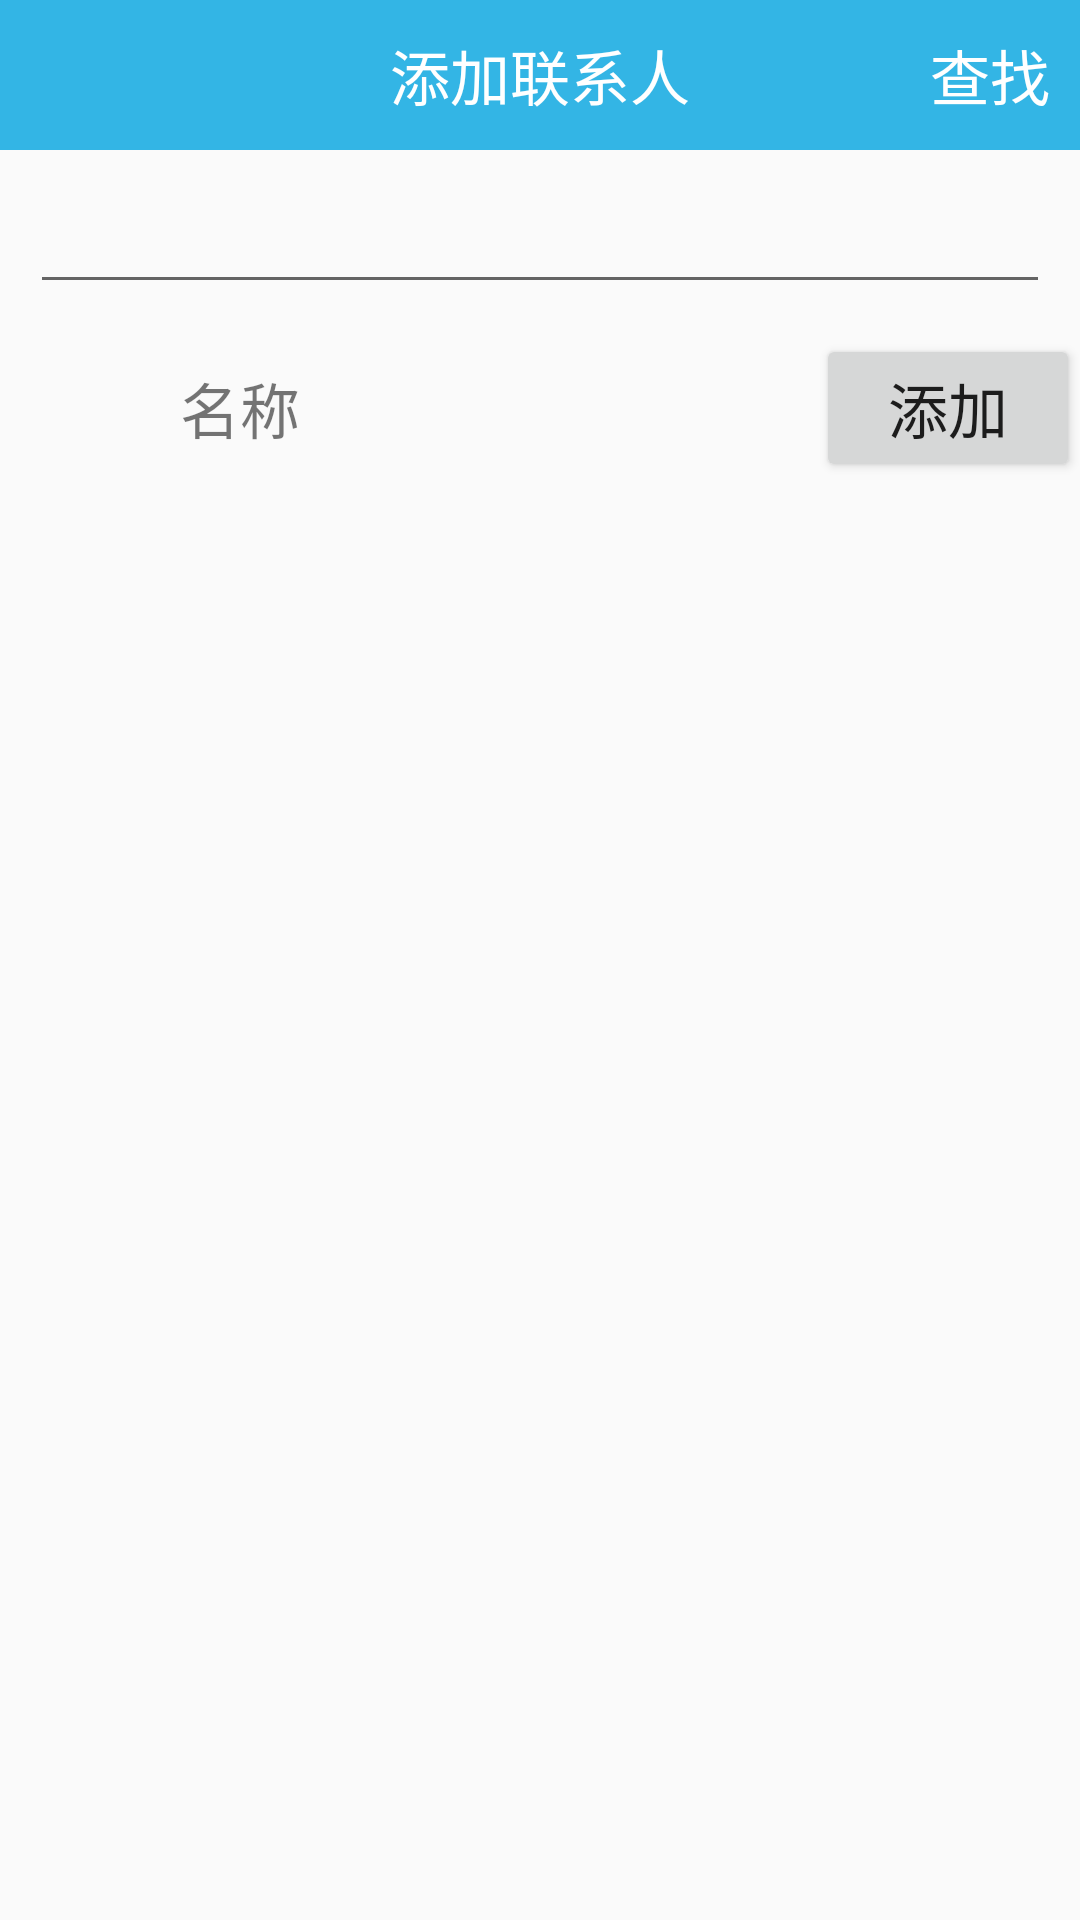

Android layout source for this screen:
<!-- AndroidManifest.xml: application theme AppTheme -->
<!-- res/layout/activity_add_contact.xml -->
<?xml version="1.0" encoding="utf-8"?>
<LinearLayout xmlns:android="http://schemas.android.com/apk/res/android"
    android:layout_width="match_parent"
    android:layout_height="match_parent"
    android:orientation="vertical">

    <RelativeLayout
        android:layout_width="match_parent"
        android:layout_height="50dp"
        android:background="@android:color/holo_blue_light">

        <TextView
            android:layout_width="wrap_content"
            android:layout_height="wrap_content"
            android:layout_centerInParent="true"
            android:text="添加联系人"
            android:textColor="@android:color/white"
            android:textSize="20sp"

            />

        <TextView
            android:id="@+id/tv_add_contact_find"
            android:layout_width="wrap_content"
            android:layout_height="wrap_content"
            android:layout_alignParentRight="true"
            android:layout_centerVertical="true"
            android:layout_marginRight="10dp"
            android:text="查找"
            android:textColor="@android:color/white"
            android:textSize="20sp" />


    </RelativeLayout>

    <EditText
        android:id="@+id/et_add_contact"
        android:layout_width="match_parent"
        android:layout_height="wrap_content"
        android:layout_margin="10dp" />

    <LinearLayout
        android:layout_width="match_parent"
        android:layout_height="wrap_content"
        android:id="@+id/ll_add_contact"

        >
        <ImageView
            android:src="@drawable/em_default_avatar"
            android:layout_width="50dp"
            android:layout_height="50dp" />
        <TextView
            android:id="@+id/tv_add_contact_name"
            android:layout_weight="1"
            android:layout_width="0dp"
            android:layout_height="wrap_content"
            android:text="名称"
            android:textSize="20sp"
            android:layout_marginLeft="10dp"

            />
        <Button
            android:id="@+id/btn_add_contact"
            android:layout_width="wrap_content"
            android:layout_height="wrap_content"
            android:text="添加"
            android:textSize="20sp"
            />


    </LinearLayout>

</LinearLayout>
<!-- resources referenced by this layout -->
<resources>
  <style name="AppTheme" parent="Theme.AppCompat.Light.DarkActionBar">
          
      </style>
</resources>
